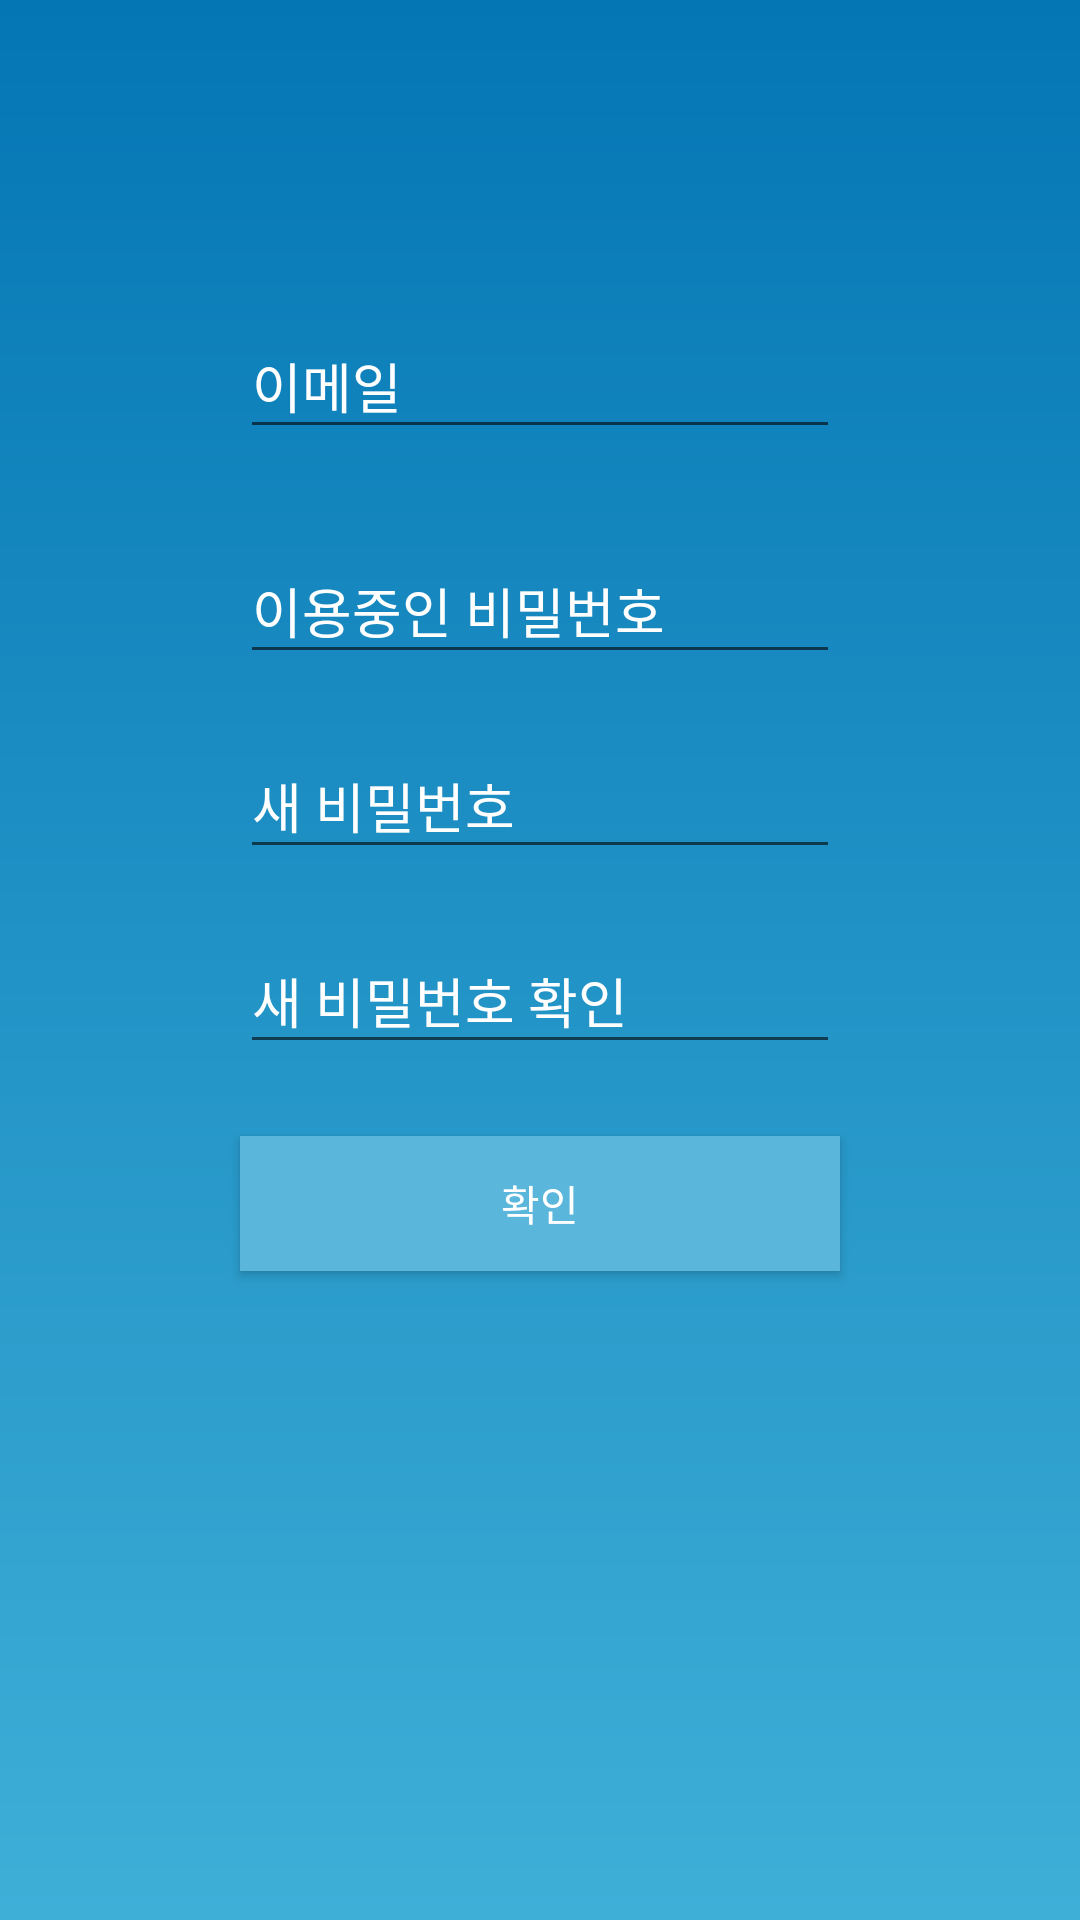

Reconstruct the res/layout file that produces this screen, plus the resources it refers to.
<!-- AndroidManifest.xml: application theme AppTheme -->
<!-- res/layout/activity_password_reset.xml -->
<?xml version="1.0" encoding="utf-8"?>
<androidx.constraintlayout.widget.ConstraintLayout xmlns:android="http://schemas.android.com/apk/res/android"
    xmlns:app="http://schemas.android.com/apk/res-auto"
    xmlns:tools="http://schemas.android.com/tools"
    android:layout_width="match_parent"
    android:layout_height="match_parent"
    tools:context=".Login.SignInActivity"
    android:background="@drawable/gradation">

    <EditText
        android:id="@+id/Pass_EDT1"
        android:layout_width="200dp"
        android:layout_height="45dp"
        android:textColor="#ffffff"
        android:textColorHint="#ffffff"
        android:textFontWeight="400"
        app:layout_constraintHorizontal_bias="0.5"
        android:fontFamily="@font/snsfont"
        android:layout_marginTop="50dp"
        android:ems="10"
        android:hint="이메일"
        android:inputType="textEmailAddress"
        app:layout_constraintVertical_bias="0.1"
        app:layout_constraintBottom_toBottomOf="parent"
        app:layout_constraintLeft_toLeftOf="parent"
        app:layout_constraintRight_toRightOf="parent"
        app:layout_constraintTop_toTopOf="parent" />


    <EditText
        android:id="@+id/Pass_EDT2"
        android:layout_width="200dp"
        android:layout_height="45dp"
        android:textColor="#ffffff"
        android:textColorHint="#ffffff"
        android:textFontWeight="400"
        app:layout_constraintHorizontal_bias="0.5"
        android:fontFamily="@font/snsfont"
        android:layout_marginTop="30dp"
        android:ems="10"
        android:hint="이용중인 비밀번호"
        app:layout_constraintEnd_toEndOf="@id/Pass_EDT1"
        app:layout_constraintStart_toStartOf="@id/Pass_EDT1"
        app:layout_constraintTop_toBottomOf="@id/Pass_EDT1"/>

    <EditText
        android:id="@+id/Pass_EDT3"
        android:layout_width="200dp"
        android:layout_height="45dp"
        android:textColor="#ffffff"
        android:textColorHint="#ffffff"
        android:textFontWeight="400"
        app:layout_constraintHorizontal_bias="0.5"
        android:fontFamily="@font/snsfont"
        android:layout_marginTop="20dp"
        android:ems="10"
        android:hint="새 비밀번호"
        app:layout_constraintEnd_toEndOf="@id/Pass_EDT2"
        app:layout_constraintStart_toStartOf="@id/Pass_EDT2"
        app:layout_constraintTop_toBottomOf="@id/Pass_EDT2" />
    <EditText
        android:id="@+id/Pass_EDT4"
        android:layout_width="200dp"
        android:layout_height="45dp"
        android:textColor="#ffffff"
        android:textColorHint="#ffffff"
        android:textFontWeight="400"
        app:layout_constraintHorizontal_bias="0.5"
        android:fontFamily="@font/snsfont"
        android:layout_marginTop="20dp"
        android:ems="10"
        android:hint="새 비밀번호 확인"
        app:layout_constraintEnd_toEndOf="@id/Pass_EDT3"
        app:layout_constraintStart_toStartOf="@id/Pass_EDT3"
        app:layout_constraintTop_toBottomOf="@id/Pass_EDT3" />



    <Button
        android:id="@+id/Pass_BTNSubmit"
        android:layout_width="200dp"
        android:layout_height="45dp"
        android:textColor="#ffffff"
        android:textFontWeight="400"
        android:fontFamily="@font/snsfont"
        android:text="확인"
        android:background="@color/main_blue"
        app:layout_constraintVertical_bias="0.1"
        app:layout_constraintTop_toBottomOf="@id/Pass_EDT4"
        app:layout_constraintBottom_toBottomOf="parent"
        app:layout_constraintLeft_toLeftOf="parent"
        app:layout_constraintRight_toRightOf="parent"/>


</androidx.constraintlayout.widget.ConstraintLayout>
<!-- resources referenced by this layout -->
<resources>
  <color name="main_blue">#5AB6DB</color>
  <!-- drawable gradation (drawable-v24) -->
  <?xml version="1.0" encoding="utf-8"?>
  <shape android:shape="rectangle"
      xmlns:android="http://schemas.android.com/apk/res/android">
  
      <gradient
          android:angle="90"
          android:startColor="#3EAFD7"
          android:endColor="#0476B4"
          android:type="linear">
      </gradient>
  
  </shape>
  <style name="AppTheme" parent="Theme.AppCompat.Light.NoActionBar">
          
          <item name="colorPrimary">@color/colorPrimary</item>
          <item name="colorPrimaryDark">#5AB6DB</item>
          <item name="colorAccent">@color/colorAccent</item>
      </style>
  <color name="colorPrimary">#6200EE</color>
  <color name="colorAccent">#03DAC5</color>
</resources>
